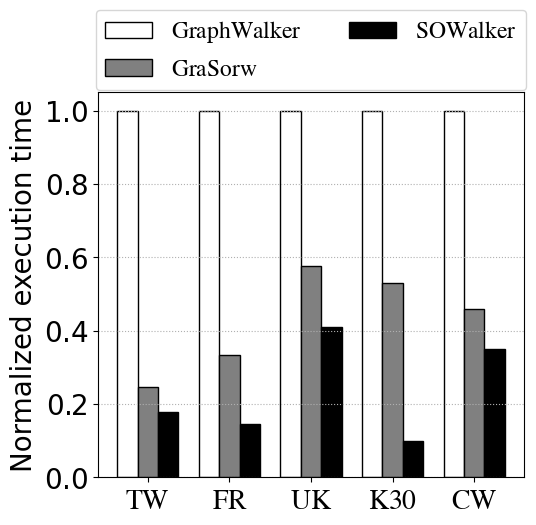

The matplotlib source for this figure:
import matplotlib.pyplot as plt
import numpy as np

# plt.style.use(['science', 'ieee', 'no-latex', 'cjk-sc-font'])

config = {
    "font.family": 'Times New Roman',
    "font.size": 20,
    "mathtext.fontset": 'stix',
    "font.serif": ['SimSun'],
}
plt.rcParams.update(config)

# width of the bars
bar_width = 0.25


graphwalker_bar = [1, 1, 1, 1, 1]
grasorw_bar = [0.245945946, 0.332288401, 0.577075099, 0.529893641, 0.458148496]
sowalker_bar = [0.178378378, 0.144200627, 0.411067194, 0.098167006, 0.348973758]

# ratio = [0.111957404, 0.458702192, 0.359379036, 0.459004998, 0.58698386, 0.692784113]
dataset = ["$\mathrm{TW}$", "$\mathrm{FR}$", "$\mathrm{UK}$", "$\mathrm{K30}$", "$\mathrm{CW}$"]

x1 = np.arange(len(graphwalker_bar))
x2 = [x + bar_width for x in x1]
x3 = [x + 2 * bar_width for x in x1]

fig, axes1 = plt.subplots(figsize=(5.5, 5))
lns1 = axes1.bar(x1, graphwalker_bar, color='white', width=bar_width,
                 label=r"$\mathrm{GraphWalker}$", edgecolor='black')
lns2 = axes1.bar(x2, grasorw_bar, color='grey', width=bar_width,
                 label=r"$\mathrm{GraSorw}$", edgecolor='black')
lns3 = axes1.bar(x3, sowalker_bar, color='black', width=bar_width,
                 label=r"$\mathrm{SOWalker}$", edgecolor='black')


axes1.set_xticks(
    [r + bar_width for r in range(len(sowalker_bar))], dataset)
axes1.ticklabel_format(axis='y', style='sci',
                       scilimits=(0, 0), useMathText=True)
axes1.set_ylabel("Normalized execution time")
# axes1.set_yscale("log")
axes1.grid(True, axis='y', linestyle=':')
# axes1.set_ylim(30, 10000000)

axes1.legend(handles=[lns1, lns2, lns3], prop={'size': 17}, ncol=2, bbox_to_anchor=(0.5, 1), loc=9, borderaxespad=-3.5)
plt.savefig("Fig 5(b).png", dpi=300, bbox_inches="tight")
plt.show()
